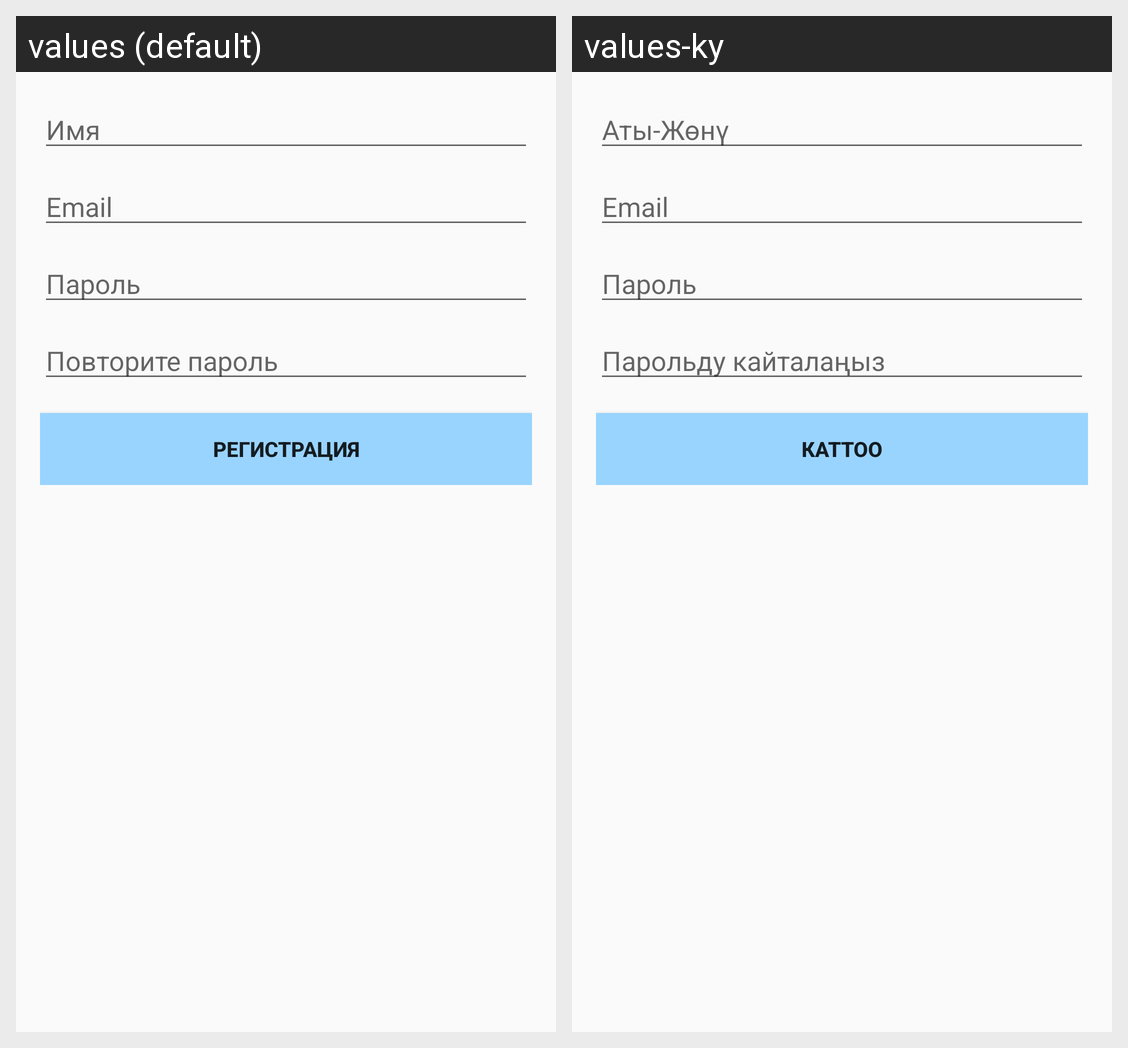

This grid shows one Android layout under two languages. Give, for every string resource on the screen, its name, the default text and each shown locale's text.
Android screen res/layout/activity_register.xml rendered under 2 locales, left to right: values (default), values-ky. Device: Nexus 5 (rendered at 1080×1920; each locale shown at half size, 540×960, under a caption strip naming it); theme Theme.AppCompat.Light.DarkActionBar.
Strings drawn on this screen, with the default value and each locale's value (text and hints the layout hard-codes, and strings that could not be matched under every locale, appear in the picture but are not listed):

name
  values: Имя
  values-ky: Аты-Жөнү

prompt_email
  values: Email
  values-ky: Email

prompt_password
  values: Пароль
  values-ky: Пароль

password_repeat
  values: Повторите пароль
  values-ky: Парольду кайталаңыз

register
  values: Регистрация
  values-ky: Каттоо
